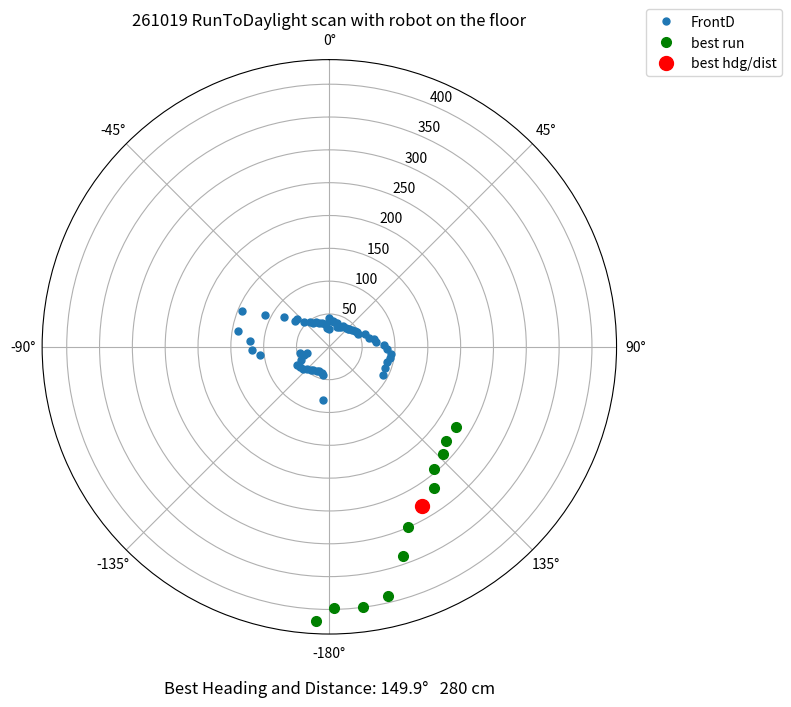

Write Python code to recreate this figure.
#!/usr/bin/env python3
"""
Polar plot of a WallE RunToDaylight scan.
Automatically finds the widest far run (including wrap-around)
and highlights it.
"""

import re
import numpy as np
import matplotlib.pyplot as plt

raw = """
MSec	FrontD	Hdg
8712	26.9	  0.1
8975	28.3	 -7.1
9175	35.4	 -11.3
9439	37.4	 -17.9
9703	40.4	 -23.9
9790	43.6	 -27.8
10053	44.7	 -34.7
10262	47.9	 -39.0
10525	54.2	 -45.4
10669	64.7	 -49.3
10869	65.7	 -53.1
11069	83.0	 -57.0
11333	109.6	 -63.8
11477	143.0	 -67.8
11804	140.6	 -80.3
11892	120.8	 -85.9
12155	118.0	 -92.5
12299	106.0	 -96.7
12508	46.2	 -100.8
12651	35.6	 -104.9
12851	40.0	 -108.9
13115	47.6	 -115.5
13315	56.1	 -119.8
13515	54.5	 -123.7
13842	51.6	 -129.9
13930	48.5	 -134.5
14193	45.5	 -141.6
14402	43.1	 -145.9
14665	41.6	 -152.7
14865	40.6	 -156.8
15129	41.0	 -163.3
15209	43.5	 -167.2
15473	82.1	 -172.8
15735	417.9	 -177.3
15879	398.0	  179.0
16143	400.2	  172.6
16407	389.8	  166.7
16671	337.7	  160.6
16871	299.6	  156.5
17135	280.4	  149.9
17399	267.7	  143.6
17606	244.1	  139.4
17869	237.0	  133.3
18078	229.1	  129.0
18341	228.3	  122.3
18541	91.9	  118.0
18805	90.3	  111.1
19069	90.7	  104.5
19213	93.9	  100.5
19420	94.2	  96.5
19563	87.8	  92.2
19772	83.3	  88.1
19915	71.0	  84.3
20115	69.5	  80.7
20315	62.1	  76.8
20579	57.8	  70.1
20779	48.6	  66.0
20979	47.4	  62.2
21186	45.3	  58.2
21449	42.4	  53.0
21538	40.2	  48.8
21746	39.2	  44.9
21945	38.4	  40.8
22209	37.7	  34.2
22409	34.4	  30.2
22609	34.4	  26.2
22873	33.1	  20.8
23080	37.5	  17.1
23343	38.0	  11.3
23432	39.2	  7.2
23640	40.0	  3.4
23783	43.9	 -0.9
"""

THRESHOLD = 200.0

# --- parse -----------------------------------------------------------------
rows = []
for line in raw.strip().splitlines():
    line = line.strip()
    if not line or "FrontD" in line:
        continue
    nums = re.findall(r"-?\d+\.?\d*", line.replace(" - ", " -"))
    if len(nums) >= 3:
        dist = float(nums[1])
        hdg  = float(nums[2])
        rows.append((hdg, dist))

hdg  = np.array([r[0] for r in rows])
dist = np.array([r[1] for r in rows])

def terminate_run(i):
    global bestWidth, bestStart, bestEnd, numruns, runStart
    width = hdg[i-1] - hdg[runStart]
    if width > 180:  width -= 360
    if width < -180: width += 360
    width = abs(width)
    if width > bestWidth:
        bestWidth = width
        bestStart = runStart
        bestEnd   = i - 1
    runStart = -1
    numruns += 1



N = len(hdg)
print(f"Parsed {N} samples")

# --- GetBestDistance (ported from RobotBestDistV2.cpp) --------------------
bestStart = -1
bestEnd   = -1
bestWidth = 0.0
numruns   = 0
runStart  = -1


for i in range(N):
    if dist[i] >= THRESHOLD:
        if runStart < 0:
            runStart = i
        if i >= N - 1:
            terminate_run(i + 1)   # close run that reaches the end
    elif runStart >= 0:
        terminate_run(i)

# wrap-around stitch
if dist[0] >= THRESHOLD and dist[N-1] >= THRESHOLD:
    endRun = N - 1
    while endRun > 0 and dist[endRun] >= THRESHOLD:
        endRun -= 1
    endRun += 1

    startRun = 0
    while startRun < N - 1 and dist[startRun] >= THRESHOLD:
        startRun += 1
    startRun -= 1

    width = hdg[startRun] - hdg[endRun]
    if width > 180:  width -= 360
    if width < -180: width += 360
    width = abs(width)

    if width > bestWidth:
        bestWidth = width
        bestStart = endRun
        bestEnd   = startRun
        numruns -= 1

print(f"numruns = {numruns}, bestwidth = {bestWidth:.1f}, "
      f"bestStart = {bestStart}, bestEnd = {bestEnd}")

# --- build win_idx from the computed bestStart/bestEnd --------------------
if bestStart <= bestEnd:
    win_idx = list(range(bestStart, bestEnd + 1))
else:
    # wrap-around
    win_idx = list(range(bestStart, N)) + list(range(0, bestEnd + 1))

    
bestHdg_idx = win_idx[len(win_idx) // 2]
print(f"bestHdg_idx = {bestHdg_idx}, bestHdg = {hdg[bestHdg_idx]:.1f}, bestDist = {dist[bestHdg_idx]:.1f}")

    

# --- polar plot ------------------------------------------------------------
order = np.argsort(hdg)
theta_sorted = np.deg2rad(hdg[order])
dist_sorted  = dist[order]

fig = plt.figure(figsize=(8, 8))
ax = fig.add_subplot(111, projection="polar")
ax.plot(theta_sorted, dist_sorted, "o", markersize=5, label="FrontD")

if win_idx:
    ax.plot(np.deg2rad(hdg[win_idx]), dist[win_idx], "o",
            color="green", markersize=7, label="best run")
    ax.plot(np.deg2rad(hdg[bestHdg_idx ]), dist[bestHdg_idx], "o",
            color="red", markersize=10, label="best hdg/dist")

ax.set_theta_zero_location("N")
ax.set_theta_direction(-1)
tick_angles = np.arange(0, 360, 45)
tick_labels = [f"{((a + 180) % 360) - 180}°" for a in tick_angles]
ax.set_thetagrids(tick_angles, tick_labels)
ax.set_title("261019 RunToDaylight scan with robot on the floor")
ax.legend(loc="upper right", bbox_to_anchor=(1.3, 1.1))

# bottom label with chosen heading and distance
chosen_hdg = hdg[bestHdg_idx]
chosen_dist = dist[bestHdg_idx]
chosen_str = f"Best Heading and Direction: {chosen_hdg:.1f}°   {chosen_dist:.0f} cm"
chosen_strlen = len(chosen_str)

plt.subplots_adjust(bottom=0.12)
#ax.text(0.5, -0.16,
#ax.text(0.5, 0,
ax.text(0.5, -0.08,
        f"Best Heading and Distance: {chosen_hdg:.1f}°   {chosen_dist:.0f} cm",
        transform=ax.transAxes,
        ha="center", va="top", fontsize=12,
        clip_on=False)
        
plt.tight_layout()
plt.show()
